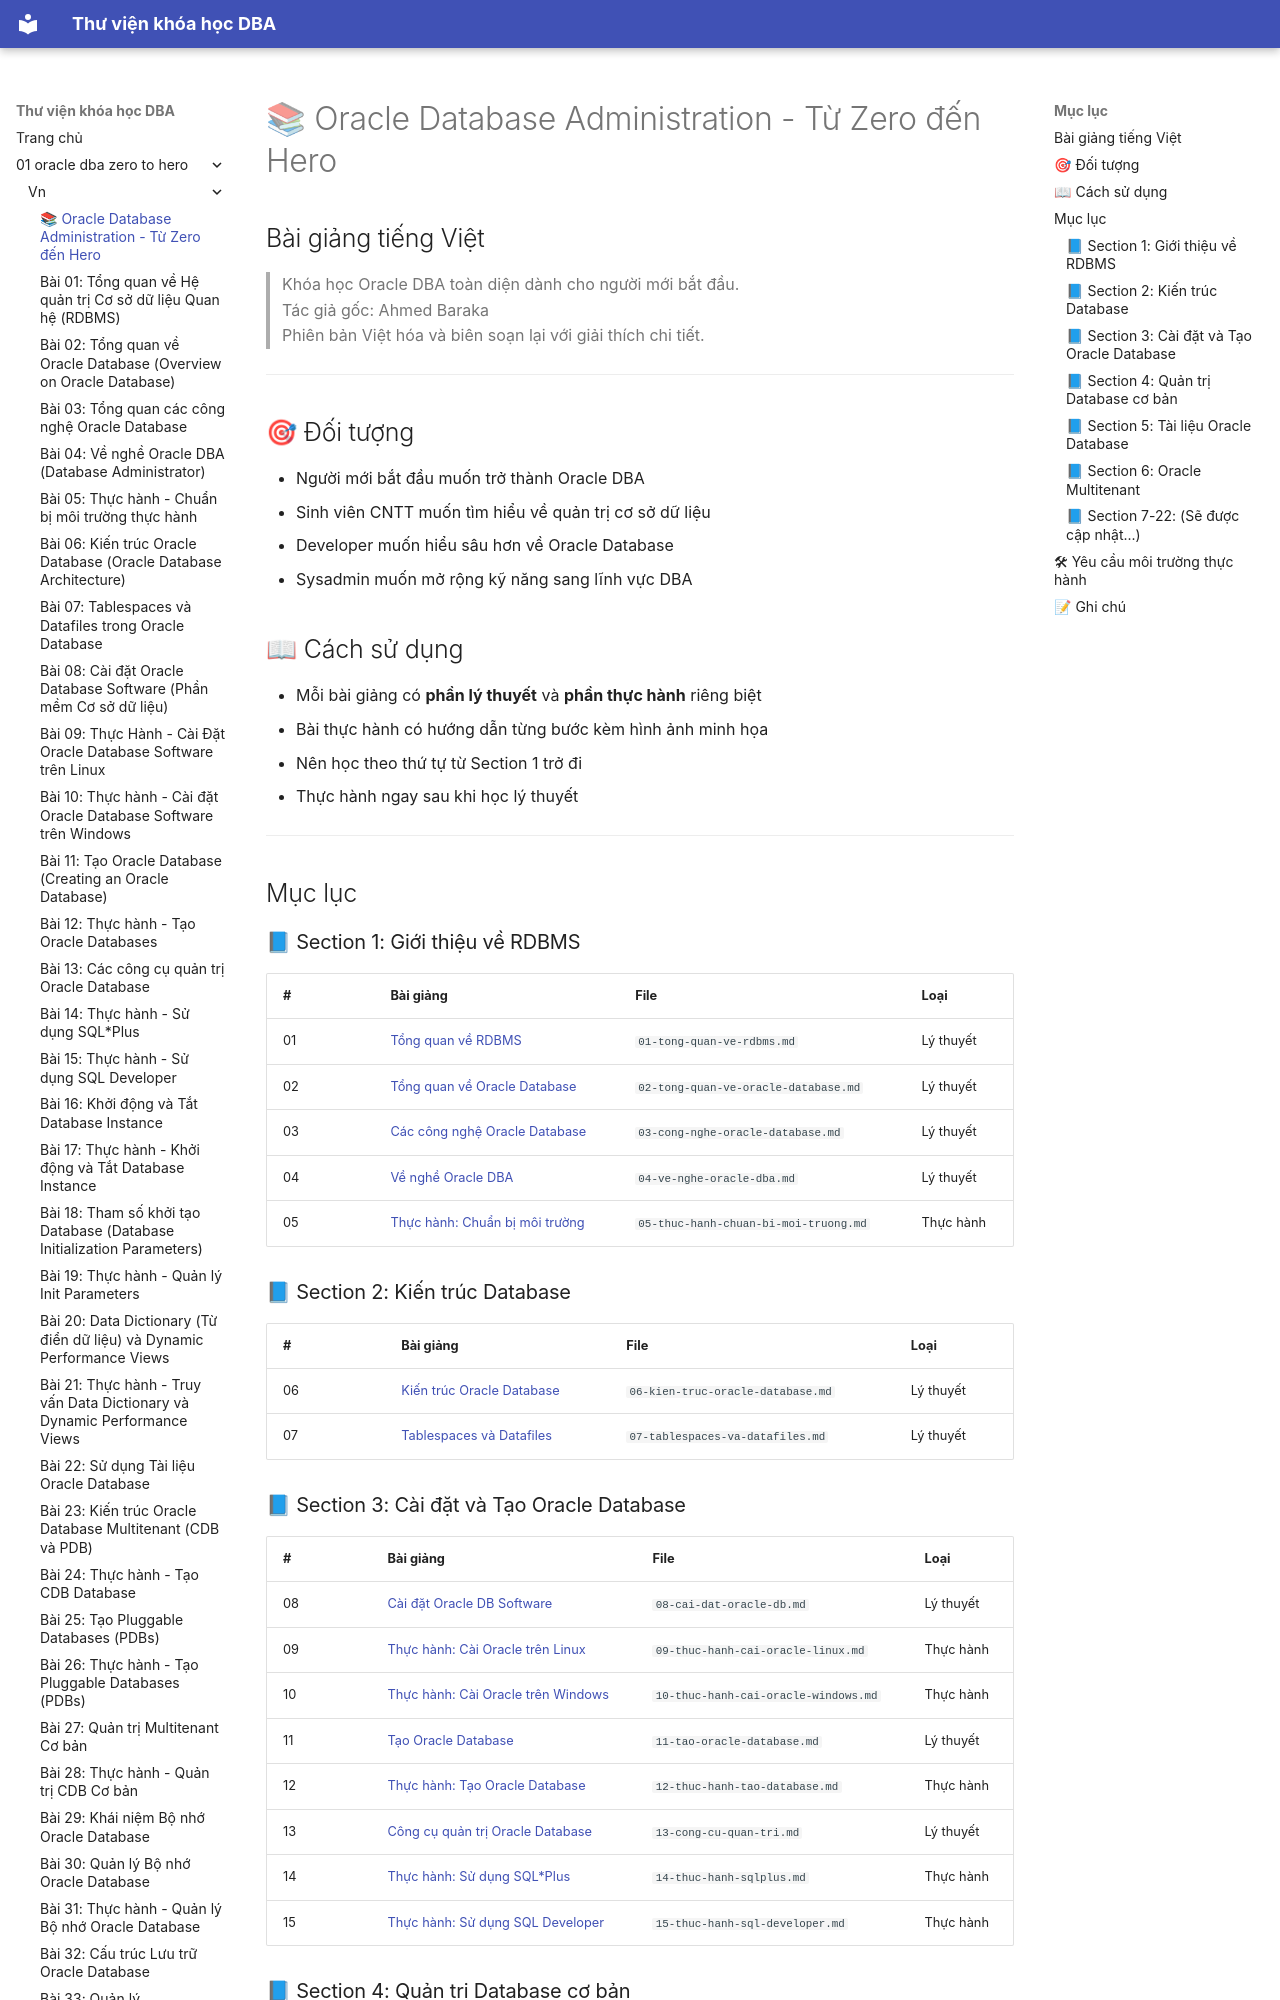

repository: quochuyag/MkDocs_local · page: 01-oracle-dba-zero-to-hero/vn/000-muc-luc/index.html · generator: mkdocs

---
title: 📚 Oracle Database Administration - Từ Zero đến Hero
course: 01-oracle-dba-zero-to-hero
source: Oracle-Database-Administration-from-Zero-to-Hero/VN/00-muc-luc.md
---

# 📚 Oracle Database Administration - Từ Zero đến Hero

## Bài giảng tiếng Việt

> Khóa học Oracle DBA toàn diện dành cho người mới bắt đầu.  
> Tác giả gốc: Ahmed Baraka  
> Phiên bản Việt hóa và biên soạn lại với giải thích chi tiết.

---

## 🎯 Đối tượng

- Người mới bắt đầu muốn trở thành Oracle DBA
- Sinh viên CNTT muốn tìm hiểu về quản trị cơ sở dữ liệu
- Developer muốn hiểu sâu hơn về Oracle Database
- Sysadmin muốn mở rộng kỹ năng sang lĩnh vực DBA

## 📖 Cách sử dụng

- Mỗi bài giảng có **phần lý thuyết** và **phần thực hành** riêng biệt
- Bài thực hành có hướng dẫn từng bước kèm hình ảnh minh họa
- Nên học theo thứ tự từ Section 1 trở đi
- Thực hành ngay sau khi học lý thuyết

---

## Mục lục
